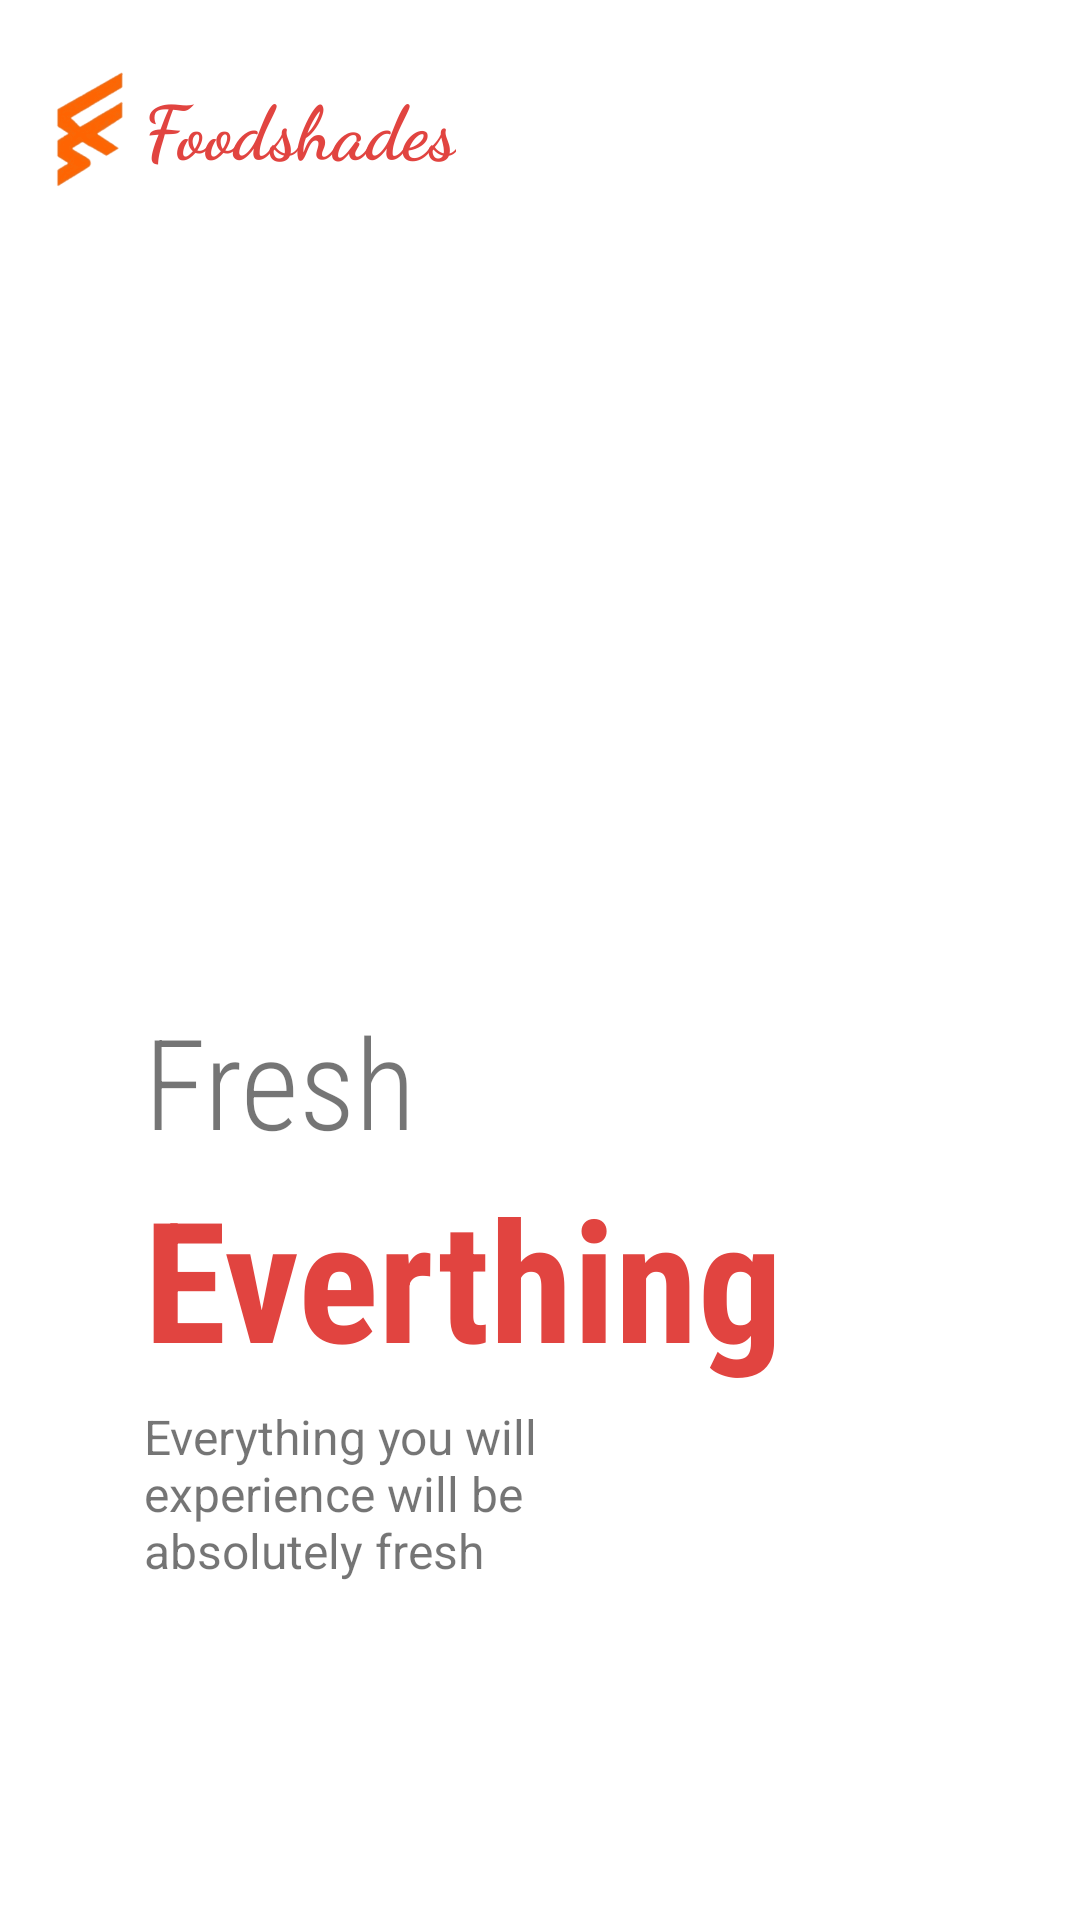

The Android layout XML behind this screen, and the referenced resources:
<!-- AndroidManifest.xml: application theme Theme.Project -->
<!-- res/layout/liquidpage1.xml -->
<?xml version="1.0" encoding="utf-8"?>
<androidx.constraintlayout.widget.ConstraintLayout xmlns:android="http://schemas.android.com/apk/res/android"
    xmlns:app="http://schemas.android.com/apk/res-auto"
    android:layout_width="match_parent"
    android:layout_height="match_parent"
    xmlns:tools="http://schemas.android.com/tools"
    android:background="@color/white">



    <ImageView
        android:id="@+id/imageView6"
        android:layout_width="200dp"
        android:layout_height="200dp"
        android:src="@drawable/img1"
        app:layout_constraintBottom_toBottomOf="parent"
        app:layout_constraintEnd_toEndOf="parent"
        app:layout_constraintHorizontal_bias=".3"
        app:layout_constraintStart_toStartOf="parent"
        app:layout_constraintTop_toTopOf="parent"
        app:layout_constraintVertical_bias=".3" />


    <TextView
        android:id="@+id/textView17"
        android:layout_width="wrap_content"
        android:layout_height="wrap_content"
        android:layout_marginTop="25dp"
        android:fontFamily="cursive"
        android:text="Foodshades"

        android:textColor="@color/startcolorgradient"
        android:textSize="25dp"
        android:textStyle="bold"
        app:layout_constraintBottom_toTopOf="@+id/imageView6"
        app:layout_constraintEnd_toEndOf="parent"
        app:layout_constraintHorizontal_bias="0"
        app:layout_constraintStart_toStartOf="@+id/imageView6"
        app:layout_constraintTop_toTopOf="parent"
        app:layout_constraintVertical_bias="0" />



    <TextView
        android:id="@+id/textView18"
        android:layout_width="wrap_content"
        android:layout_height="wrap_content"
        android:fontFamily="sans-serif-condensed-light"
        android:text="Fresh"
        android:textSize="42sp"
        app:layout_constraintBottom_toBottomOf="parent"
        app:layout_constraintEnd_toEndOf="parent"
        app:layout_constraintHorizontal_bias="0"
        app:layout_constraintVertical_bias="0"
        app:layout_constraintStart_toStartOf="@+id/imageView6"
        app:layout_constraintTop_toBottomOf="@+id/imageView6"
        />

    <TextView
        android:id="@+id/textView20"
        android:layout_width="wrap_content"
        android:layout_height="wrap_content"
        android:fontFamily="sans-serif-condensed"
        android:text="Everthing"
        android:textColor="@color/startcolorgradient"
        android:textSize="56sp"
        android:textStyle="bold"
        app:layout_constraintBottom_toBottomOf="parent"
        app:layout_constraintEnd_toEndOf="parent"
        app:layout_constraintHorizontal_bias="0"
        app:layout_constraintStart_toStartOf="@+id/textView18"
        app:layout_constraintTop_toBottomOf="@+id/textView18"
        app:layout_constraintVertical_bias="0" />

    <TextView
        android:id="@+id/textView22"
        android:layout_width="0dp"
        android:layout_height="0dp"
        android:layout_marginTop="5dp"
        android:text="Everything you will experience will be absolutely fresh"
        android:textSize="16sp"
        app:layout_constraintBottom_toBottomOf="parent"
        app:layout_constraintEnd_toEndOf="parent"
        app:layout_constraintHeight_percent=".1"
        app:layout_constraintHorizontal_bias="0"
        app:layout_constraintVertical_bias="0"
        app:layout_constraintStart_toStartOf="@+id/textView20"
        app:layout_constraintTop_toBottomOf="@+id/textView20"
        app:layout_constraintWidth_percent=".5" />

    <ImageView
        android:layout_width="50dp"
        android:layout_height="10dp"
        android:src="@drawable/tab1"
        app:layout_constraintBottom_toBottomOf="parent"
        app:layout_constraintEnd_toEndOf="parent"
        app:layout_constraintStart_toStartOf="@+id/textView22"
        app:layout_constraintTop_toBottomOf="@+id/textView22"
        app:layout_constraintHorizontal_bias="0"
        app:layout_constraintVertical_bias=".6"
        android:layout_marginLeft="5dp"
        />

    <ImageView
        android:id="@+id/imageView7"
        android:layout_width="29dp"
        android:layout_height="40dp"
        android:layout_marginEnd="4dp"
        app:layout_constraintBottom_toBottomOf="@+id/textView17"
        app:layout_constraintEnd_toStartOf="@+id/textView17"
        app:layout_constraintTop_toTopOf="@+id/textView17"
        app:srcCompat="@drawable/fslogo2" />

</androidx.constraintlayout.widget.ConstraintLayout>
<!-- resources referenced by this layout -->
<resources>
  <color name="startcolorgradient">#E14440</color>
  <color name="white">#FFFFFFFF</color>
  <!-- drawable fslogo2: png bitmap (drawable-xxhdpi, 2496 bytes) -->
  <style name="Theme.Project" parent="Theme.MaterialComponents.DayNight.NoActionBar.Bridge">
          
          <item name="colorPrimary">@color/endcolorgradient</item>
          <item name="colorPrimaryVariant">@color/startcolorgradient</item>
          <item name="colorOnPrimary">@color/white</item>
          
          <item name="colorSecondary">@color/transparent</item>
          <item name="colorSecondaryVariant">@color/teal_700</item>
          <item name="colorOnSecondary">@color/black</item>
          
          <item name="android:statusBarColor" tools:targetApi="l">?attr/colorSecondary</item>
          
  
      </style>
  <color name="endcolorgradient">#EF8D35</color>
  <color name="transparent">#00000000</color>
  <color name="teal_700">#FF018786</color>
  <color name="black">#FF000000</color>
</resources>
